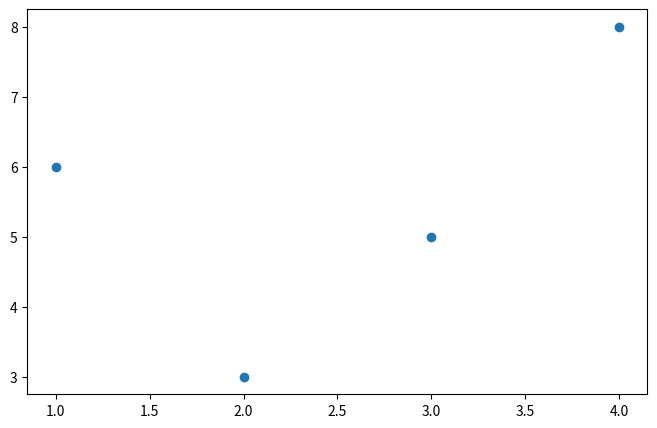

The script that saved this image:
# Customize Figure Size
import matplotlib.pyplot as plt
plt.figure(figsize=(8, 5))

x = [1, 2, 3, 4]
y = [6, 3, 5, 8]

plt.scatter(x, y)

plt.show()
